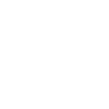
t = 0.00 s
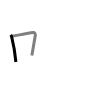
t = 1.50 s
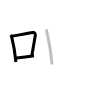
t = 3.25 s
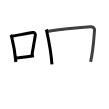
t = 4.75 s
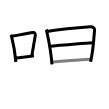
t = 6.50 s
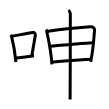
t = 8.00 s

The animated SVG that drew these frames (rendered in a browser with its animation timeline set to each time). Animation: 8 SMIL elements (animate=8); one cycle of 8.00 s.

<svg width="109px" height="109px" viewBox="0 0 px 109px" xmlns="http://www.w3.org/2000/svg" xmlns:xlink="http://www.w3.org/1999/xlink" xml:space="preserve" version="1.1"  baseProfile="full">
<path d="M10.75,34.79c0.37,0.51,0.76,1.44,0.92,2.08C12.96,41.93,15.01,52.9,15.9,62" style="fill:none;stroke:black;stroke-width:3;opacity:0">
  <animate attributeType="CSS" attributeName="opacity" from="0" to="1" begin="0s" dur="1s" repeatCount="Indefinite" fill="freeze" />
</path>
<path d="M12.08,36.22c8.17-1.47,16.55-3.06,20.92-3.73c1.6-0.24,2.56,1.44,2.33,2.87c-0.95,5.92-2.05,12.07-3.46,20.25" style="fill:none;stroke:black;stroke-width:3;opacity:0">
  <animate attributeType="CSS" attributeName="opacity" from="0" to="1" begin="1s" dur="1s" repeatCount="Indefinite" fill="freeze" />
</path>
<path d="M16.07,58.05c5.14-0.75,10.83-1.05,17.89-2.21" style="fill:none;stroke:black;stroke-width:3;opacity:0">
  <animate attributeType="CSS" attributeName="opacity" from="0" to="1" begin="2s" dur="1s" repeatCount="Indefinite" fill="freeze" />
</path>
<path d="M46.25,29.49c0.31,0.61,0.31,1.01,0.48,1.76c1.36,6.16,4.43,21.79,5.22,33.13" style="fill:none;stroke:black;stroke-width:3;opacity:0">
  <animate attributeType="CSS" attributeName="opacity" from="0" to="1" begin="3s" dur="1s" repeatCount="Indefinite" fill="freeze" />
</path>
<path d="M46.69,31.42c15.06-2.17,35.51-3.98,43.56-4.58c2.96-0.22,4.47,1.56,4.31,3.21c-0.58,5.9-1.06,19.2-3.94,31.79" style="fill:none;stroke:black;stroke-width:3;opacity:0">
  <animate attributeType="CSS" attributeName="opacity" from="0" to="1" begin="4s" dur="1s" repeatCount="Indefinite" fill="freeze" />
</path>
<path d="M49.96,46.22c3.52-0.3,40.46-3.47,43.36-3.47" style="fill:none;stroke:black;stroke-width:3;opacity:0">
  <animate attributeType="CSS" attributeName="opacity" from="0" to="1" begin="5s" dur="1s" repeatCount="Indefinite" fill="freeze" />
</path>
<path d="M52.51,62.03c9.99-0.78,26.24-2.28,38.04-2.85" style="fill:none;stroke:black;stroke-width:3;opacity:0">
  <animate attributeType="CSS" attributeName="opacity" from="0" to="1" begin="6s" dur="1s" repeatCount="Indefinite" fill="freeze" />
</path>
<path d="M68.37,10.25c1.09,0.5,1.74,2.25,1.96,3.25c0.22,1-0.22,71.5-0.22,86" style="fill:none;stroke:black;stroke-width:3;opacity:0">
  <animate attributeType="CSS" attributeName="opacity" from="0" to="1" begin="7s" dur="1s" repeatCount="Indefinite" fill="freeze" />
</path>
</svg>
